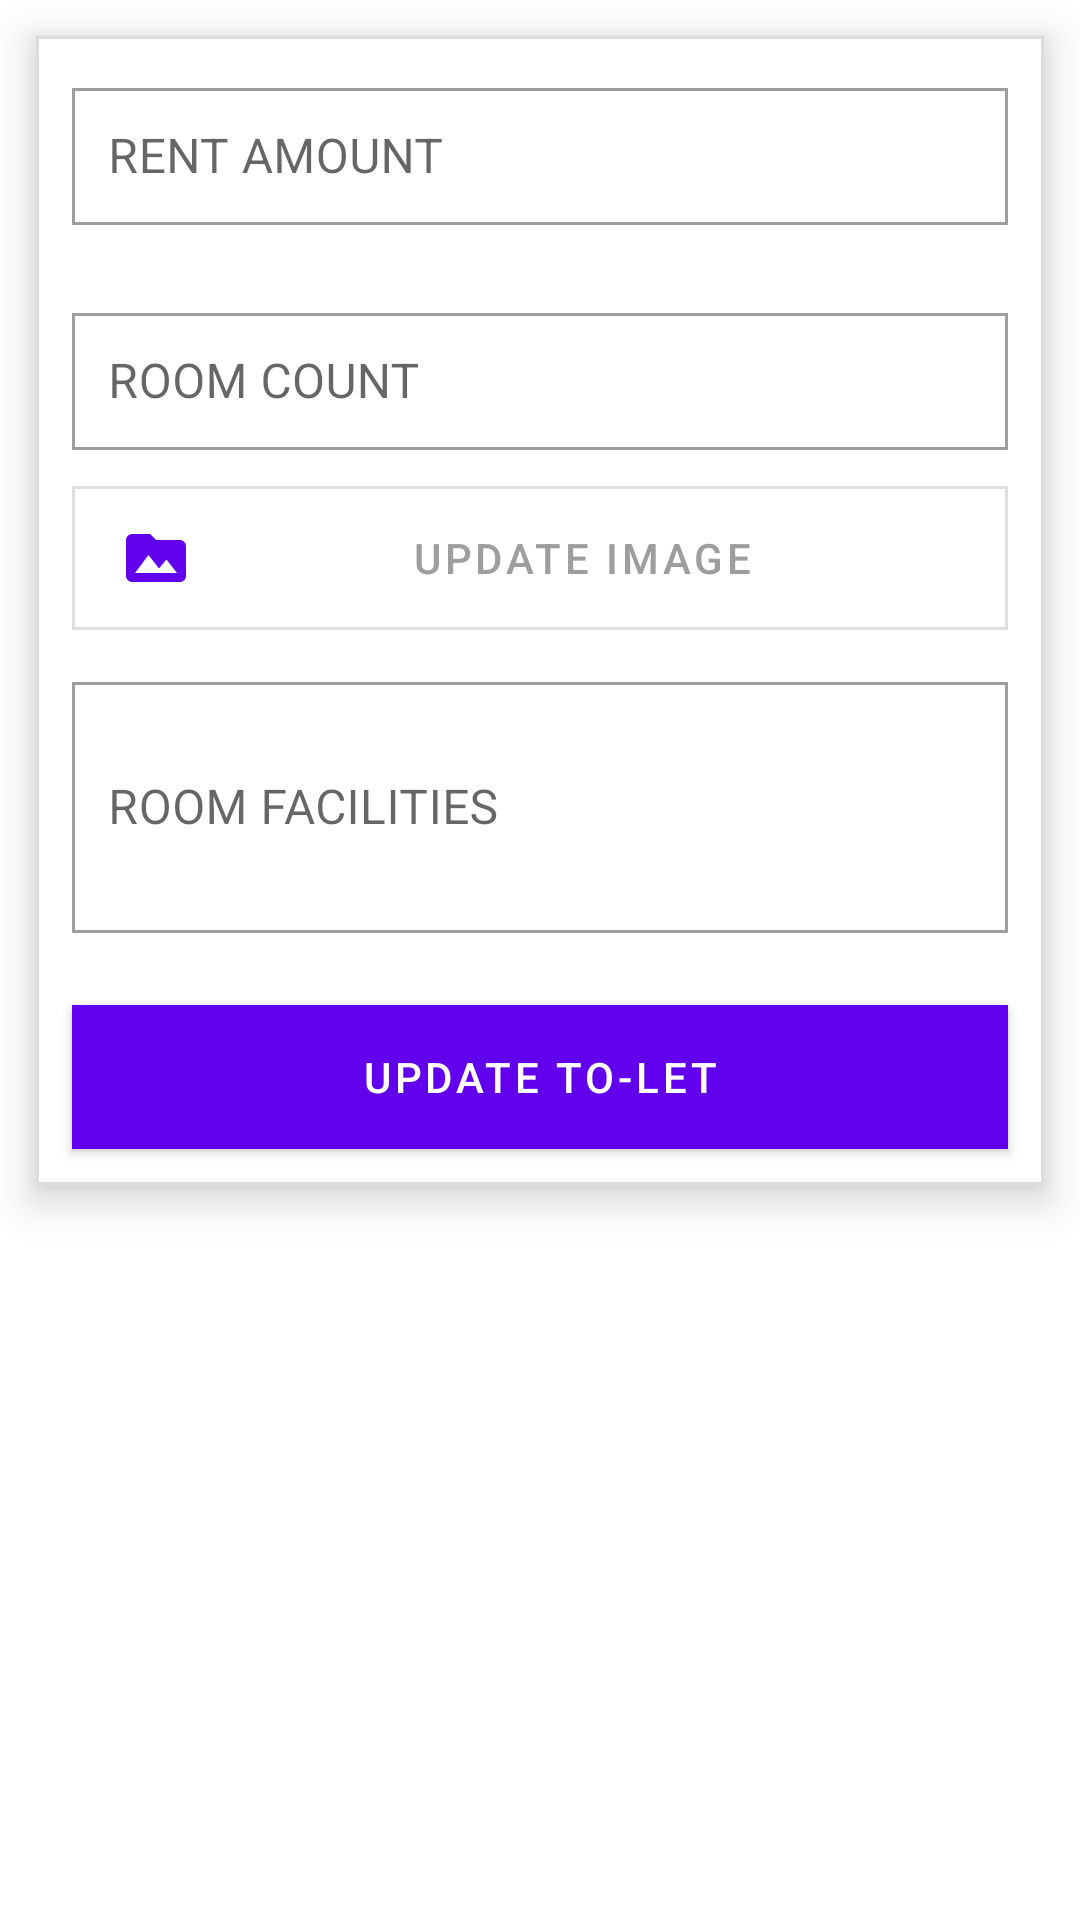

Write the Android layout XML for this screen, with the resource values it uses.
<!-- AndroidManifest.xml: application theme Theme.Rental.NoActionBar -->
<!-- res/layout/fragment_edit_house_to_let.xml -->
<?xml version="1.0" encoding="utf-8"?>

<LinearLayout xmlns:android="http://schemas.android.com/apk/res/android"
    xmlns:app="http://schemas.android.com/apk/res-auto"
    xmlns:tools="http://schemas.android.com/tools"
    android:layout_width="match_parent"
    android:layout_height="match_parent">

    <com.google.android.material.card.MaterialCardView
        android:id="@+id/formCardView"
        android:layout_width="match_parent"
        android:layout_height="wrap_content"
        android:layout_margin="12dp"
        app:cardCornerRadius="0dp"
        app:cardElevation="8dp"
        app:strokeColor="@color/colorLightGrey"
        app:strokeWidth="1dp">

        <ScrollView
            android:layout_width="match_parent"
            android:layout_height="wrap_content">

            <RelativeLayout
                android:layout_width="match_parent"
                android:layout_height="wrap_content">

                <com.google.android.material.textfield.TextInputLayout
                    android:id="@+id/rentAmountTil"
                    style="@style/Widget.MaterialComponents.TextInputLayout.OutlinedBox"
                    android:layout_width="match_parent"
                    android:layout_height="wrap_content"
                    android:layout_margin="12dp"
                    app:boxCornerRadiusBottomEnd="0dp"
                    app:boxCornerRadiusBottomStart="0dp"
                    app:boxCornerRadiusTopEnd="0dp"
                    app:boxCornerRadiusTopStart="0dp">

                    <com.google.android.material.textfield.TextInputEditText
                        android:id="@+id/rentAmountEt"
                        android:layout_width="match_parent"
                        android:layout_height="wrap_content"
                        android:hint="@string/rent_amount"
                        android:inputType="number"
                        android:padding="12dp" />

                </com.google.android.material.textfield.TextInputLayout>

                <com.google.android.material.textfield.TextInputLayout
                    android:id="@+id/roomCountTil"
                    style="@style/Widget.MaterialComponents.TextInputLayout.OutlinedBox"
                    android:layout_width="match_parent"
                    android:layout_height="wrap_content"
                    android:layout_below="@+id/rentAmountTil"
                    android:layout_margin="12dp"
                    app:boxCornerRadiusBottomEnd="0dp"
                    app:boxCornerRadiusBottomStart="0dp"
                    app:boxCornerRadiusTopEnd="0dp"
                    app:boxCornerRadiusTopStart="0dp">

                    <com.google.android.material.textfield.TextInputEditText
                        android:id="@+id/roomCountEt"
                        android:layout_width="match_parent"
                        android:layout_height="wrap_content"
                        android:hint="@string/room_count"
                        android:inputType="number"
                        android:maxLength="10"
                        android:padding="12dp" />

                </com.google.android.material.textfield.TextInputLayout>

                <com.google.android.material.textfield.TextInputLayout
                    android:id="@+id/roomTypeTil"
                    style="@style/Widget.MaterialComponents.TextInputLayout.OutlinedBox"
                    android:layout_width="match_parent"
                    android:layout_height="wrap_content"
                    android:layout_below="@+id/roomCountTil"
                    android:layout_marginStart="12dp"
                    android:layout_marginEnd="12dp"
                    app:boxCornerRadiusBottomEnd="0dp"
                    app:boxCornerRadiusBottomStart="0dp"
                    app:boxCornerRadiusTopEnd="0dp"
                    app:boxCornerRadiusTopStart="0dp">

                    <androidx.appcompat.widget.AppCompatSpinner
                        android:id="@+id/roomTypeSpn"
                        android:layout_width="match_parent"
                        android:layout_height="wrap_content"
                        android:background="@drawable/grey_border"
                        android:inputType="text" />

                </com.google.android.material.textfield.TextInputLayout>

                <com.google.android.material.textfield.TextInputLayout
                    android:id="@+id/selectedImagesRVTil"
                    style="@style/Widget.MaterialComponents.TextInputLayout.OutlinedBox"
                    android:layout_width="match_parent"
                    android:layout_height="wrap_content"
                    android:layout_below="@+id/roomTypeTil"
                    android:layout_marginStart="12dp"
                    android:layout_marginEnd="12dp"
                    app:boxCornerRadiusBottomEnd="0dp"
                    app:boxCornerRadiusBottomStart="0dp"
                    app:boxCornerRadiusTopEnd="0dp"
                    app:boxCornerRadiusTopStart="0dp">

                    <androidx.recyclerview.widget.RecyclerView
                        android:id="@+id/selectedImagesRV"
                        android:layout_width="match_parent"
                        android:layout_height="wrap_content"
                        tools:itemCount="1"
                        tools:listitem="@layout/selected_images_item" />

                </com.google.android.material.textfield.TextInputLayout>

                <com.google.android.material.textfield.TextInputLayout
                    android:id="@+id/selectImagesTil"
                    style="@style/Widget.MaterialComponents.TextInputLayout.OutlinedBox"
                    android:layout_width="match_parent"
                    android:layout_height="wrap_content"
                    android:layout_below="@+id/selectedImagesRVTil"
                    android:layout_marginStart="12dp"
                    android:layout_marginEnd="12dp"
                    app:boxCornerRadiusBottomEnd="0dp"
                    app:boxCornerRadiusBottomStart="0dp"
                    app:boxCornerRadiusTopEnd="0dp"
                    app:boxCornerRadiusTopStart="0dp">

                    <com.google.android.material.button.MaterialButton
                        android:id="@+id/selectImagesBtn"
                        style="@style/Widget.MaterialComponents.Button.OutlinedButton"
                        android:layout_width="match_parent"
                        android:layout_height="wrap_content"
                        android:layout_below="@+id/selectedImagesRVTil"
                        android:insetTop="0dp"
                        android:insetBottom="0dp"
                        android:text="@string/update_image"
                        android:textColor="@color/colorGrey"
                        app:cornerRadius="0dp"
                        app:icon="@drawable/multiple_image" />

                </com.google.android.material.textfield.TextInputLayout>

                <com.google.android.material.textfield.TextInputLayout
                    android:id="@+id/roomFacilitiesTil"
                    style="@style/Widget.MaterialComponents.TextInputLayout.OutlinedBox"
                    android:layout_width="match_parent"
                    android:layout_height="wrap_content"
                    android:layout_below="@+id/selectImagesTil"
                    android:layout_margin="12dp"
                    app:boxCornerRadiusBottomEnd="0dp"
                    app:boxCornerRadiusBottomStart="0dp"
                    app:boxCornerRadiusTopEnd="0dp"
                    app:boxCornerRadiusTopStart="0dp">

                    <com.google.android.material.textfield.TextInputEditText
                        android:id="@+id/roomFacilitiesEt"
                        android:layout_width="match_parent"
                        android:layout_height="match_parent"
                        android:hint="@string/room_facilities"
                        android:inputType="textMultiLine"
                        android:minLines="3"
                        android:padding="12dp" />

                </com.google.android.material.textfield.TextInputLayout>

                <com.google.android.material.button.MaterialButton
                    android:id="@+id/updateToLetBtn"
                    style="@style/Widget.MaterialComponents.Button"
                    android:layout_width="match_parent"
                    android:layout_height="wrap_content"
                    android:layout_below="@id/roomFacilitiesTil"
                    android:layout_margin="12dp"
                    android:insetTop="0dp"
                    android:insetBottom="0dp"
                    android:paddingTop="12dp"
                    android:paddingBottom="12dp"
                    android:text="@string/update_to_let"
                    app:cornerRadius="0dp" />

            </RelativeLayout>
        </ScrollView>
    </com.google.android.material.card.MaterialCardView>
</LinearLayout>
<!-- res/layout/selected_images_item.xml (included above) -->
<?xml version="1.0" encoding="utf-8"?>

<androidx.constraintlayout.widget.ConstraintLayout xmlns:android="http://schemas.android.com/apk/res/android"
    xmlns:app="http://schemas.android.com/apk/res-auto"
    android:layout_width="wrap_content"
    android:layout_height="wrap_content"
    android:layout_marginStart="12dp"
    android:layout_marginEnd="12dp"
    android:layout_marginBottom="12dp">

    <ImageView
        android:id="@+id/image"
        android:layout_width="130dp"
        android:layout_height="130dp"
        android:contentDescription="@string/user_selected_image"
        android:padding="2dp"
        android:scaleType="fitXY"
        android:src="@mipmap/image_placeholder"
        app:layout_constraintLeft_toLeftOf="parent"
        app:layout_constraintRight_toRightOf="parent"
        app:layout_constraintTop_toTopOf="parent" />

    <TextView
        android:id="@+id/deleteImage"
        android:layout_width="wrap_content"
        android:layout_height="wrap_content"
        app:drawableStartCompat="@drawable/close"
        app:layout_constraintRight_toRightOf="@+id/image"
        app:layout_constraintTop_toTopOf="@id/image" />


</androidx.constraintlayout.widget.ConstraintLayout>
<!-- resources referenced by this layout -->
<resources>
  <color name="colorGrey">#9E9E9E</color>
  <color name="colorLightGrey">#DCDCDC</color>
  <!-- drawable close (drawable) -->
  <vector xmlns:android="http://schemas.android.com/apk/res/android"
      android:width="24dp"
      android:height="24dp"
      android:viewportWidth="24"
      android:viewportHeight="24">
      <path
          android:fillColor="#fff"
          android:pathData="M12,2C17.53,2 22,6.47 22,12C22,17.53 17.53,22 12,22C6.47,22 2,17.53 2,12C2,6.47 6.47,2 12,2M15.59,7L12,10.59L8.41,7L7,8.41L10.59,12L7,15.59L8.41,17L12,13.41L15.59,17L17,15.59L13.41,12L17,8.41L15.59,7Z" />
  </vector>
  <!-- drawable grey_border (drawable) -->
  <?xml version="1.0" encoding="utf-8"?>
  
  <shape xmlns:android="http://schemas.android.com/apk/res/android"
      android:shape="rectangle">
      <stroke
          android:width="1dp"
          android:color="#B6B6B6" />
      
  </shape>
  <!-- drawable multiple_image (drawable) -->
  <vector xmlns:android="http://schemas.android.com/apk/res/android"
      android:width="24dp"
      android:height="24dp"
      android:viewportWidth="24"
      android:viewportHeight="24">
      <path
          android:fillColor="#000"
          android:pathData="M5,17L9.5,11L13,15.5L15.5,12.5L19,17M20,6H12L10,4H4A2,2 0 0,0 2,6V18A2,2 0 0,0 4,20H20A2,2 0 0,0 22,18V8A2,2 0 0,0 20,6Z" />
  </vector>
  <string name="rent_amount">RENT AMOUNT</string>
  <string name="room_count">ROOM COUNT</string>
  <string name="room_facilities">ROOM FACILITIES</string>
  <string name="update_image">UPDATE IMAGE</string>
  <string name="update_to_let">UPDATE TO-LET</string>
  <string name="user_selected_image">User selected image</string>
  <style name="Theme.Rental.NoActionBar">
          <item name="windowActionBar">false</item>
          <item name="windowNoTitle">true</item>
      </style>
</resources>
